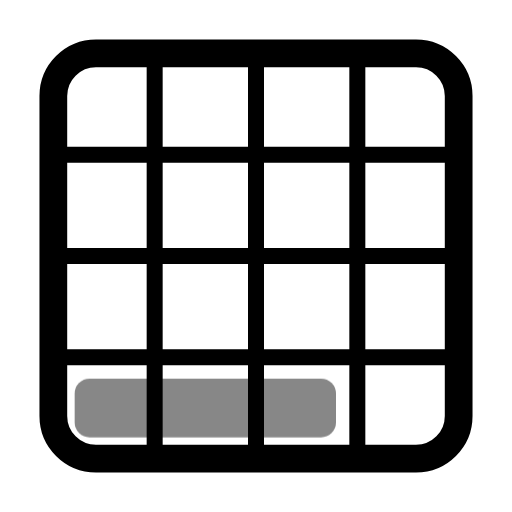
t = 0.00 s
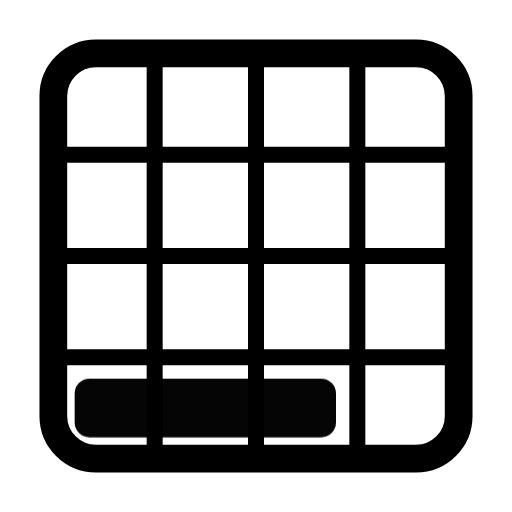
t = 0.50 s
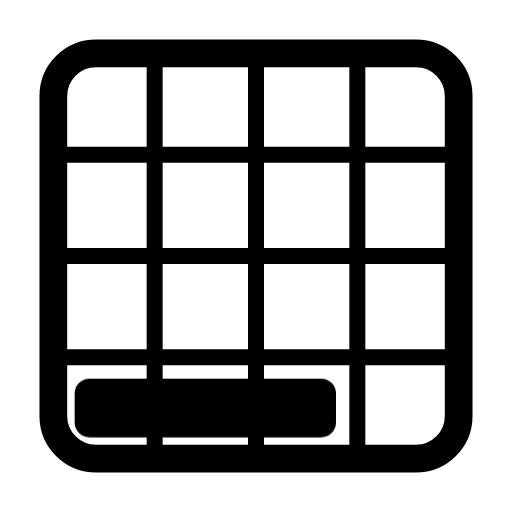
t = 1.08 s
t = 1.56 s: frame unchanged from t = 1.08 s, image omitted
t = 1.96 s: frame unchanged from t = 1.08 s, image omitted
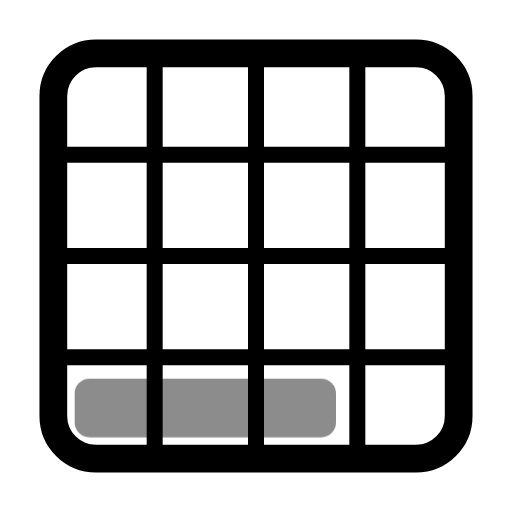
t = 2.75 s

The animated SVG that drew these frames (rendered in a browser with its animation timeline set to each time). Animation: 1 CSS @keyframes rule; one cycle of 3.15 s, repeats indefinitely.

<svg xmlns="http://www.w3.org/2000/svg" width="24" height="24" fill="none" stroke="currentColor" stroke-linecap="round" stroke-linejoin="round" stroke-width="2" viewBox="0 0 24 24">
    <!-- Generated by scripts/icon-expansion/generate.mjs -->
    <style>
        @media (prefers-reduced-motion: no-preference) {
            @keyframes ira-exp-pulse { 0%, 100% { opacity: 1; } 22% { opacity: .45; } 40% { opacity: 1; } }
            [data-ira-motion="grid-area-r4-c1-3x1"] { transform-box: fill-box; transform-origin: center; animation: ira-exp-pulse 2.65s ease-in-out -0.5s infinite; }
        }
    </style>
    <g stroke-width="1.3"><rect x="2.5" y="2.5" width="19" height="19" rx="2"/></g><g stroke-width="0.75"><path d="M7.25 3v18M12 3v18m4.75-18v18M3 7.25h18M3 12h18M3 16.75h18"/></g>
    <g data-ira-motion="grid-area-r4-c1-3x1"><g fill="currentColor" stroke="none"><rect x="3.5" y="17.75" width="12.25" height="2.75" rx="0.7"/></g></g>
</svg>
